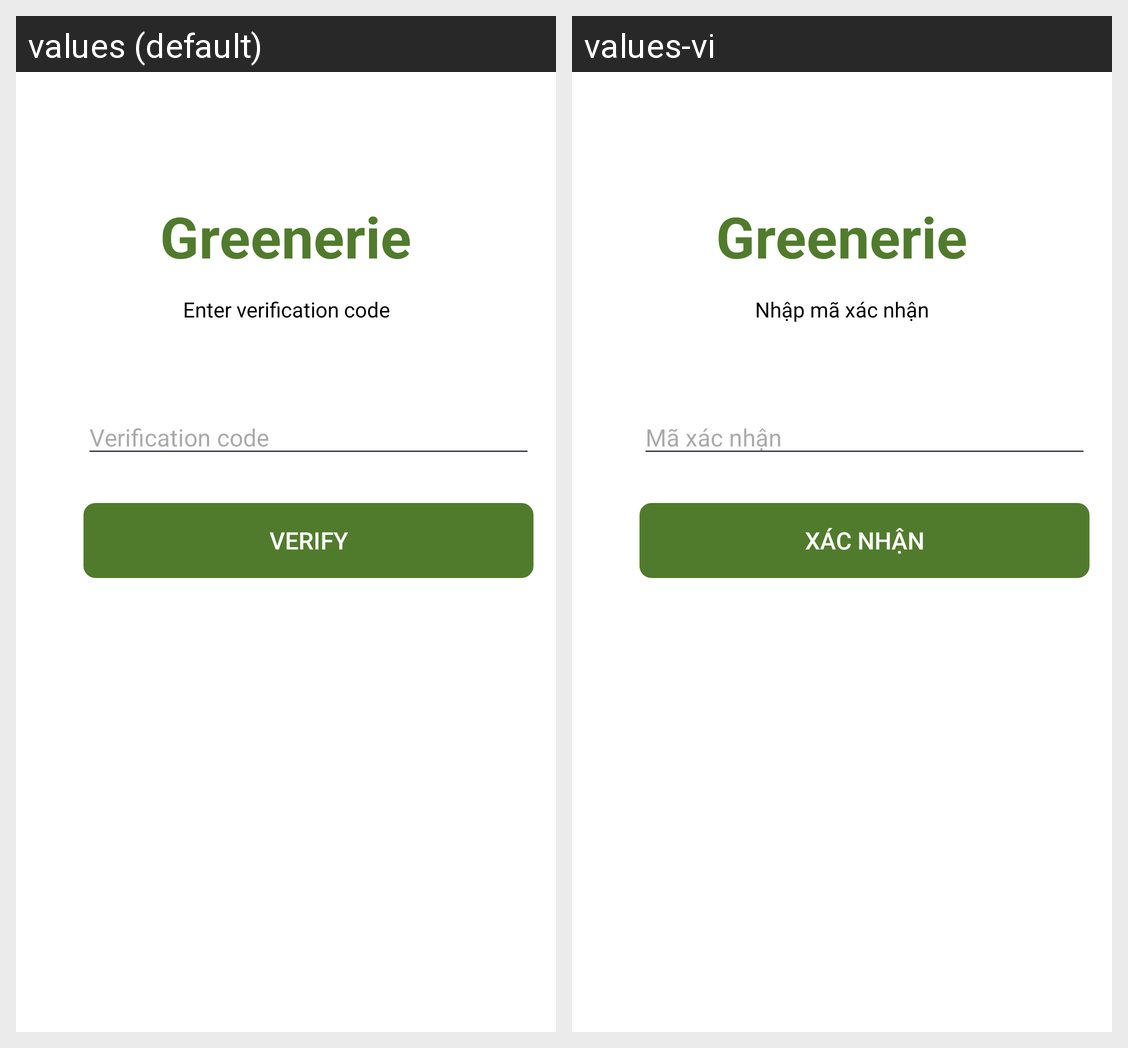

Strings drawn on this Android screen and how each of the app's shown locales translates them:
Android screen res/layout/activity_sign_up_verify.xml rendered under 2 locales, left to right: values (default), values-vi. Device: Nexus 5 (rendered at 1080×1920; each locale shown at half size, 540×960, under a caption strip naming it); theme Theme.GreeneriePlantie.
Strings drawn on this screen, with the default value and each locale's value (text and hints the layout hard-codes, and strings that could not be matched under every locale, appear in the picture but are not listed):

text_sign_up_verify_description
  values: Enter verification code
  values-vi: Nhập mã xác nhận

edt_sign_up_verify_input_code
  values: Verification code
  values-vi: Mã xác nhận

btn_sign_up_verify
  values: Verify
  values-vi: Xác nhận
